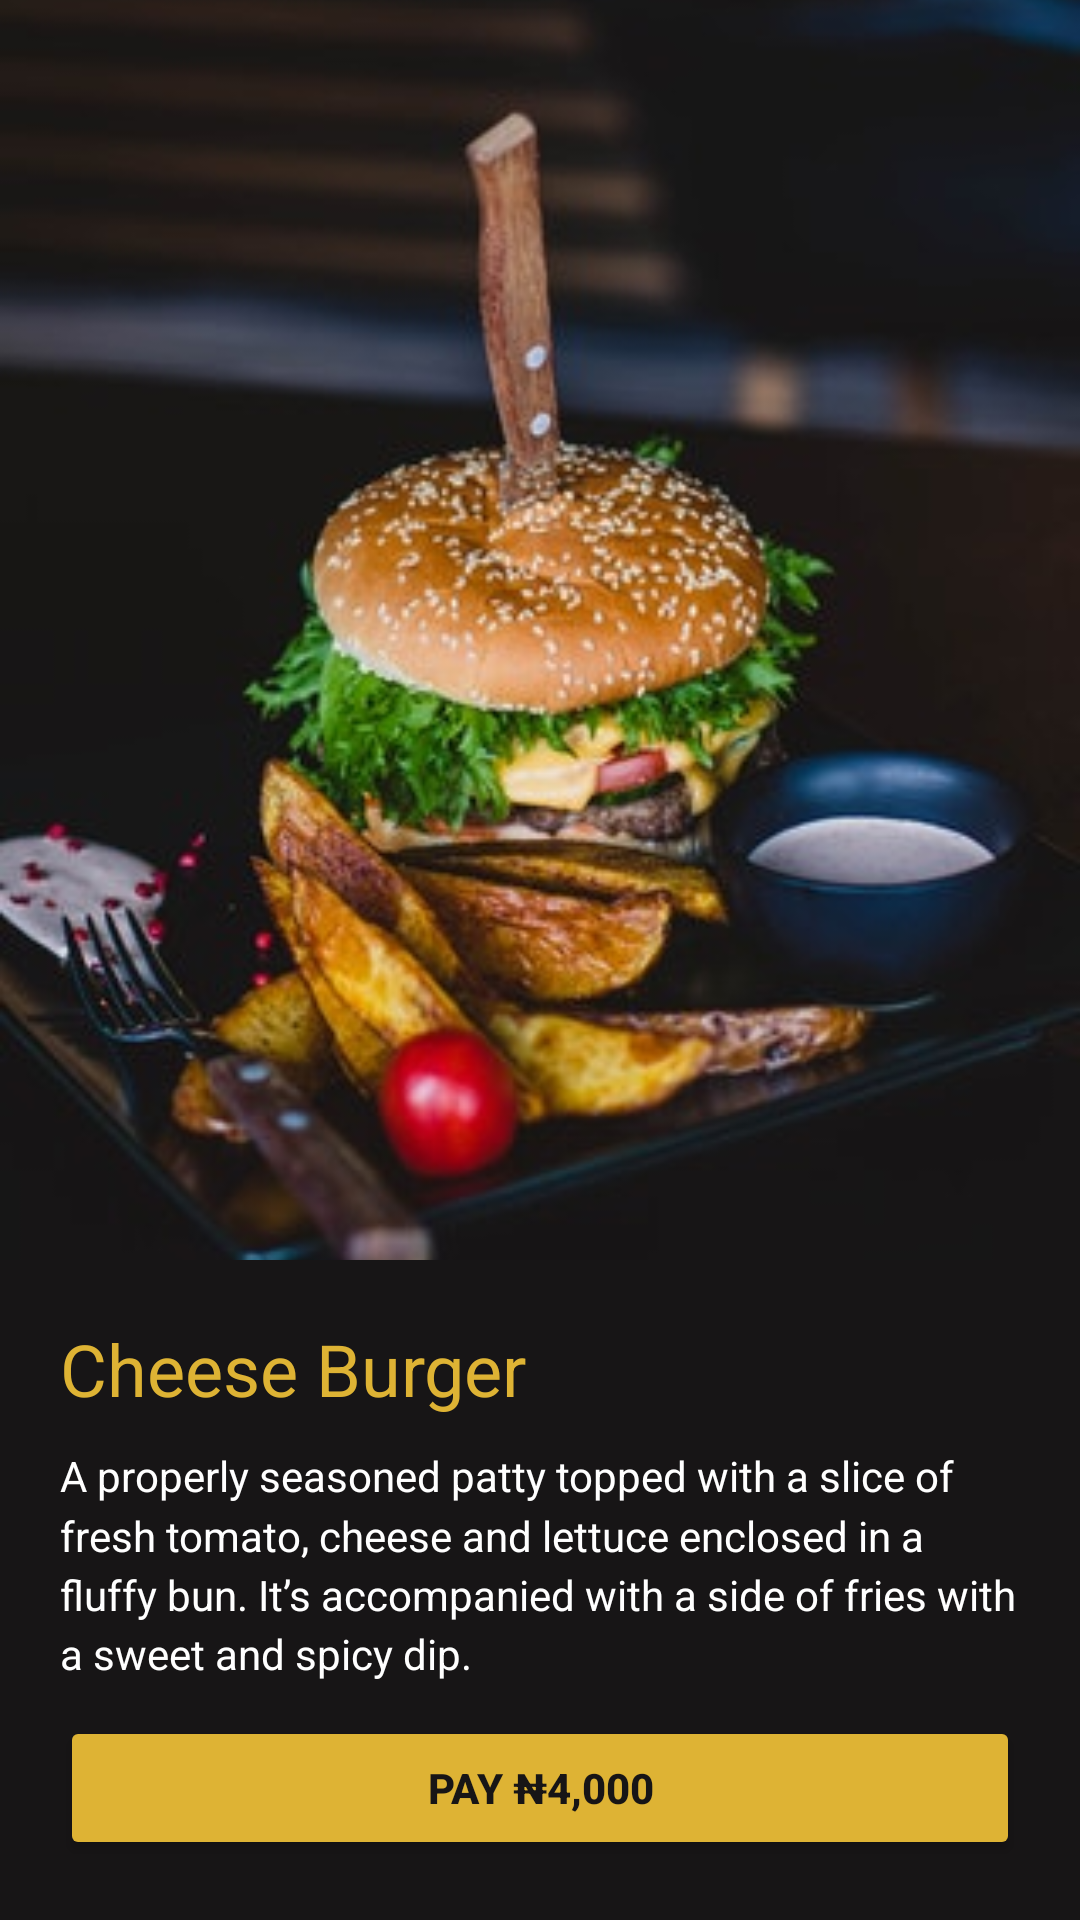

This screen was rendered from an Android layout file. Write that file and the resources it references.
<!-- AndroidManifest.xml: application theme Theme.FoodCheckout -->
<!-- res/layout/activity_main.xml -->
<?xml version="1.0" encoding="utf-8"?>
<androidx.constraintlayout.widget.ConstraintLayout xmlns:android="http://schemas.android.com/apk/res/android"
    xmlns:app="http://schemas.android.com/apk/res-auto"
    xmlns:tools="http://schemas.android.com/tools"
    android:layout_width="match_parent"
    android:layout_height="match_parent"
    android:background="@color/cod_gray_900"
    tools:context=".MainActivity">

    <ImageView
        android:id="@+id/iv_meal_image"
        android:layout_width="match_parent"
        android:layout_height="@dimen/image_height"
        android:contentDescription="@string/meal_name"
        android:scaleType="centerCrop"
        android:src="@drawable/burger"
        app:layout_constraintLeft_toLeftOf="parent"
        app:layout_constraintRight_toRightOf="parent"
        app:layout_constraintTop_toTopOf="parent" />

    <TextView
        android:id="@+id/iv_meal_name"
        android:layout_width="wrap_content"
        android:layout_height="wrap_content"
        android:layout_marginStart="20dp"
        android:layout_marginTop="@dimen/dimen_20"
        android:layout_marginEnd="@dimen/dimen_20"
        android:text="@string/meal_name"
        android:textColor="@color/azac_500"
        android:textSize="@dimen/text_24"
        app:layout_constraintLeft_toLeftOf="parent"
        app:layout_constraintTop_toBottomOf="@id/iv_meal_image" />

    <TextView
        android:id="@+id/iv_meal_description"
        android:layout_width="match_parent"
        android:layout_height="wrap_content"
        android:layout_marginTop="@dimen/dimen_10"
        android:layout_marginStart="@dimen/dimen_20"
        android:layout_marginEnd="@dimen/dimen_20"
        android:text="@string/meal_description"
        android:textColor="@color/white"
        android:textSize="@dimen/text_14"
        android:lineSpacingMultiplier="1.2"
        app:layout_constraintLeft_toLeftOf="parent"
        app:layout_constraintRight_toRightOf="parent"
        app:layout_constraintTop_toBottomOf="@id/iv_meal_name" />

    <Button
        android:id="@+id/btn_checkout"
        android:layout_width="match_parent"
        android:layout_height="wrap_content"
        android:layout_marginStart="@dimen/dimen_20"
        android:layout_marginEnd="@dimen/dimen_20"
        android:layout_marginBottom="@dimen/dimen_20"
        android:backgroundTint="@color/azac_500"
        android:textColor="@color/cod_gray_900"
        android:text="@string/meal_price"
        android:textStyle="bold"
        app:layout_constraintBottom_toBottomOf="parent"
        app:layout_constraintLeft_toLeftOf="parent"
        app:layout_constraintRight_toRightOf="parent" />

</androidx.constraintlayout.widget.ConstraintLayout>
<!-- resources referenced by this layout -->
<resources>
  <color name="azac_500">#DEB334</color>
  <color name="cod_gray_900">#171516</color>
      // this is used to modify the default border color of a text input
  <color name="white">#FFFFFFFF</color>
  <dimen name="dimen_10">10dp</dimen>
  <dimen name="dimen_20">20dp</dimen>
  <dimen name="image_height">420dp</dimen>
  <dimen name="text_14">14sp</dimen>
  <dimen name="text_24">24sp</dimen>
  <!-- drawable burger: jpg bitmap (drawable, 29515 bytes) -->
  <string name="meal_description">
          A properly seasoned patty topped with a slice of fresh tomato, cheese and lettuce enclosed in a
          fluffy bun. It’s accompanied with a side of fries with a sweet and spicy dip.
      </string>
  <string name="meal_name">Cheese Burger</string>
  <string name="meal_price">Pay ₦4,000</string>
  <style name="Theme.FoodCheckout" parent="Theme.MaterialComponents.DayNight.NoActionBar">
          
          <item name="colorPrimary">@color/cod_gray_900</item>
  
          <item name="colorPrimaryVariant">#191919</item>
          <item name="colorOnPrimary">@color/white</item>
          
          <item name="colorSecondary">@color/azac_500</item>
          <item name="colorSecondaryVariant">@color/azac_500</item>
          <item name="colorOnSecondary">@color/cod_gray_900</item>
          
          <item name="android:statusBarColor" tools:targetApi="l">?attr/colorPrimaryVariant</item>
      </style>
</resources>
